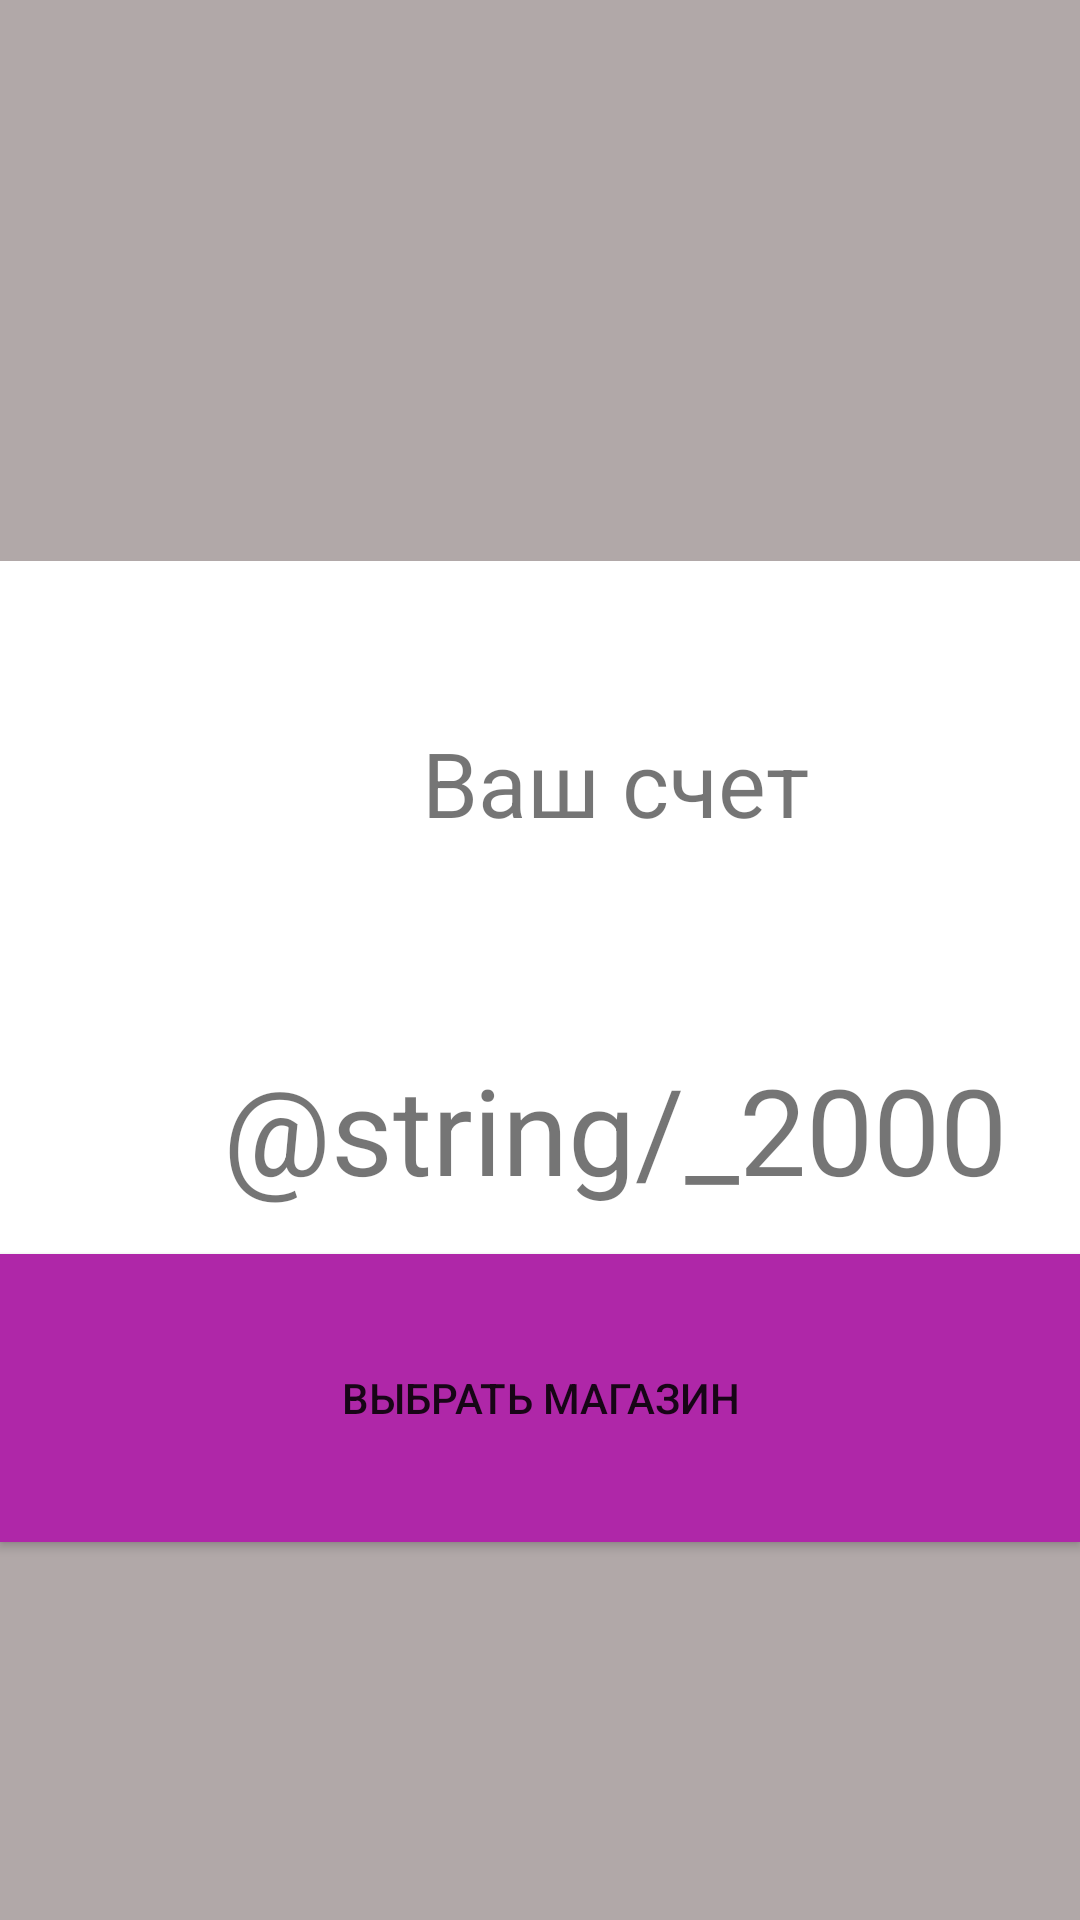

Layout XML and referenced resources for this Android screen:
<!-- AndroidManifest.xml: application theme Theme.Shop -->
<!-- res/layout/activity_main0.xml -->
<?xml version="1.0" encoding="utf-8"?>
<androidx.constraintlayout.widget.ConstraintLayout xmlns:android="http://schemas.android.com/apk/res/android"
    xmlns:app="http://schemas.android.com/apk/res-auto"
    xmlns:tools="http://schemas.android.com/tools"
    android:layout_width="match_parent"
    android:layout_height="match_parent"
    android:background="#B1A8A8">

    <LinearLayout
        android:id="@+id/linearLayout"
        android:layout_width="match_parent"
        android:layout_height="match_parent"
        android:orientation="vertical"
        tools:layout_editor_absoluteX="0dp"
        tools:layout_editor_absoluteY="0dp">

        <LinearLayout
            android:layout_width="413dp"
            android:layout_height="187dp"
            android:orientation="horizontal"/>

        <LinearLayout
            android:layout_width="410dp"
            android:layout_height="231dp"
            android:background="#FFFFFF"
            android:orientation="vertical"
            tools:ignore="MissingConstraints">

            <TextView
                android:id="@+id/textView2"
                android:layout_width="match_parent"
                android:layout_height="135dp"
                android:layout_weight="1"
                android:gravity="center"
                android:text="Ваш счет"
                android:textSize="30sp" />

            <TextView
                android:id="@+id/editTextNumber"
                android:layout_width="match_parent"
                android:layout_height="83dp"
                android:ems="10"
                android:gravity="center"
                android:text="@string/_2000"
                android:textSize="40sp" />

        </LinearLayout>

        <Button
            android:id="@+id/selectShop"
            android:layout_width="match_parent"
            android:layout_height="96dp"
            android:background="#AF27A8"
            android:onClick="onClick"
            android:text="Выбрать магазин"
            tools:ignore="MissingConstraints" />

    </LinearLayout>

</androidx.constraintlayout.widget.ConstraintLayout>
<!-- resources referenced by this layout -->
<resources>
  <style name="Theme.Shop" parent="Theme.MaterialComponents.DayNight.NoActionBar">
          
          <item name="colorPrimary">@color/purple_500</item>
          <item name="colorPrimaryVariant">@color/purple_700</item>
          <item name="colorOnPrimary">@color/white</item>
          
          <item name="colorSecondary">@color/teal_200</item>
          <item name="colorSecondaryVariant">@color/teal_700</item>
          <item name="colorOnSecondary">@color/black</item>
          
          <item name="android:statusBarColor">?attr/colorPrimaryVariant</item>
          
      </style>
  <!-- not gathered from this repository: default colours our renderer supplied (Android Studio template values) -->
  <color name="purple_500">#FF6200EE</color>
  <color name="purple_700">#FF3700B3</color>
  <color name="teal_200">#FF03DAC5</color>
  <color name="teal_700">#FF018786</color>
  <color name="black">#FF000000</color>
  <color name="white">#FFFFFFFF</color>
</resources>
